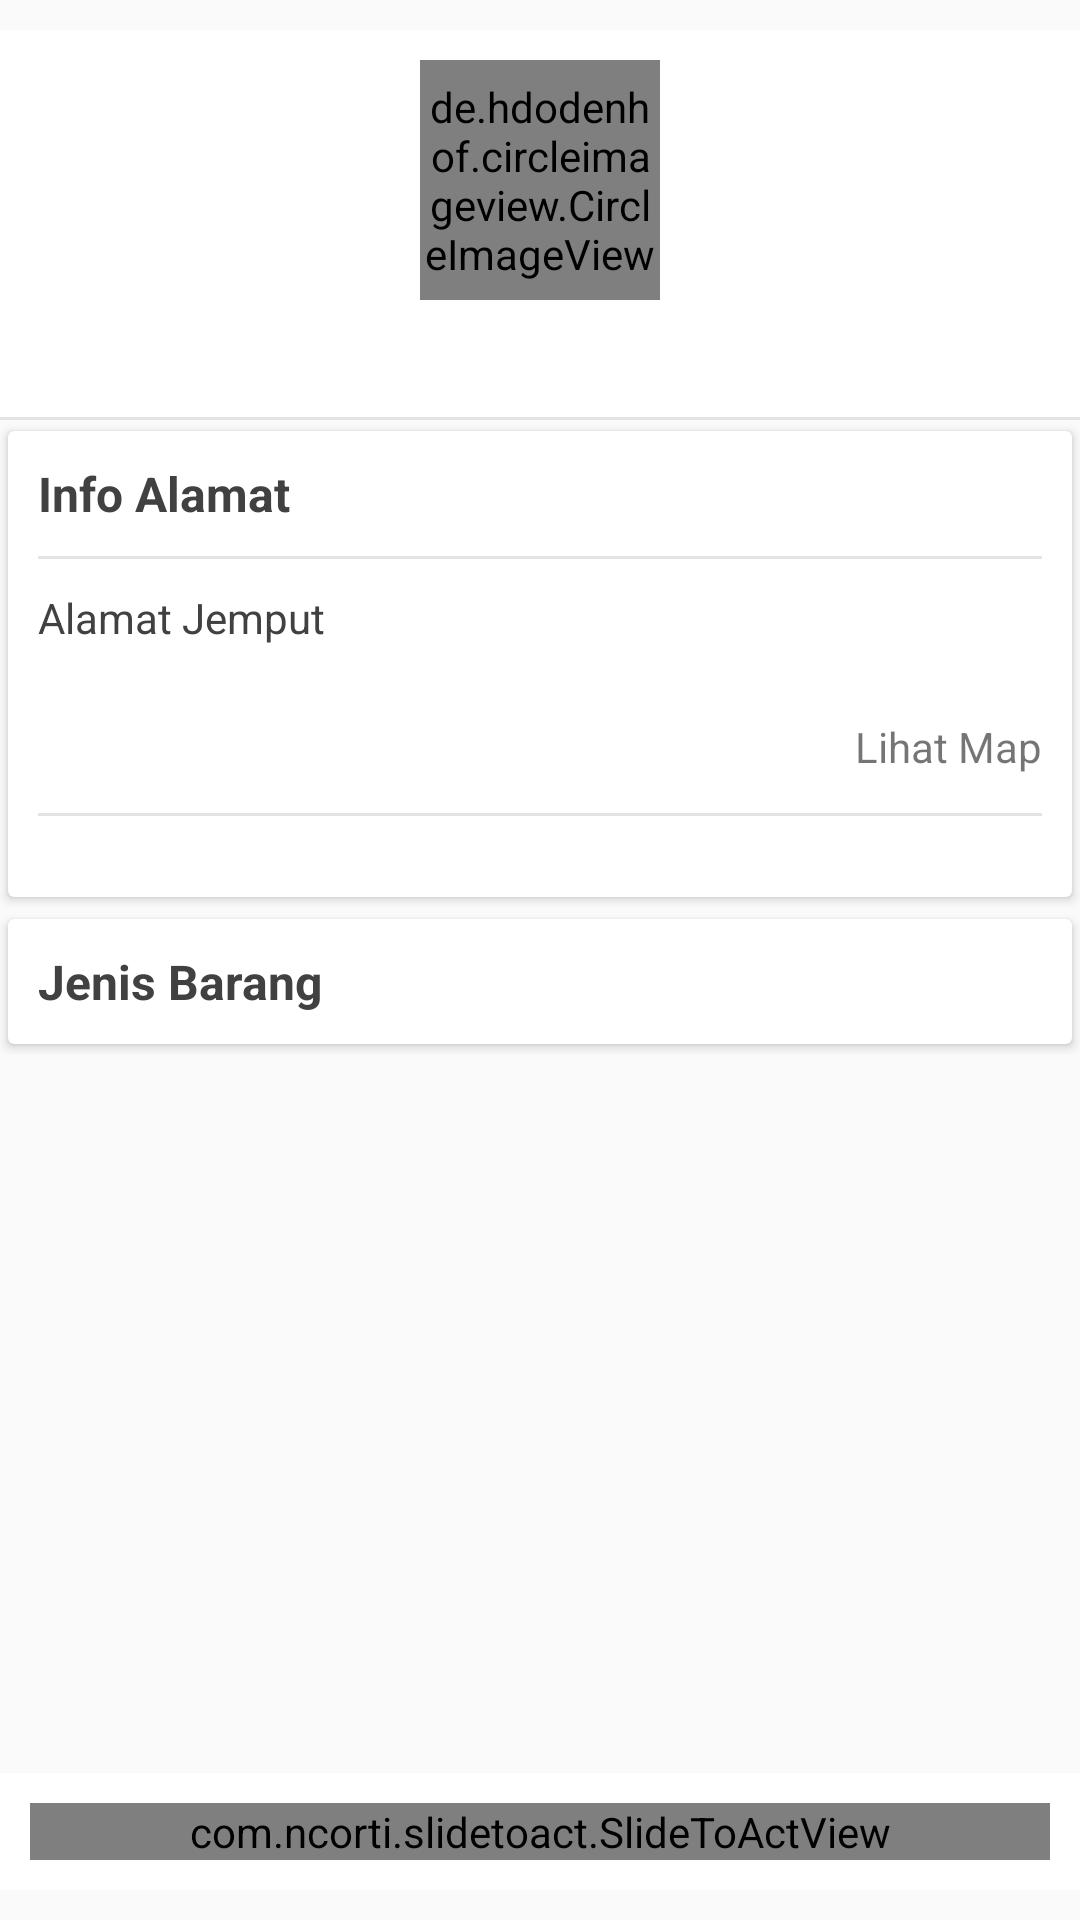

Here is an Android app screen rendered from its layout file. Give the layout XML and the strings, colors and styles it references.
<!-- AndroidManifest.xml: application theme Theme.NosKurir -->
<!-- res/layout/detail_pesanan.xml -->
<?xml version="1.0" encoding="utf-8"?>
<RelativeLayout xmlns:android="http://schemas.android.com/apk/res/android"
    xmlns:app="http://schemas.android.com/apk/res-auto"
    xmlns:tools="http://schemas.android.com/tools"
    android:background="#fafafa"
    android:paddingTop="10dp"
    android:paddingBottom="10dp"
    android:layout_width="match_parent"
    android:layout_height="match_parent"
    tools:context=".DetailPesanan">

    <androidx.core.widget.NestedScrollView
        android:layout_width="match_parent"
        android:layout_height="match_parent"
        android:layout_above="@+id/lbawah">

        <LinearLayout
            android:layout_width="match_parent"
            android:layout_height="match_parent"
            android:orientation="vertical">

            <RelativeLayout
                android:layout_width="match_parent"
                android:layout_height="wrap_content"
                android:background="@color/white">

                <de.hdodenhof.circleimageview.CircleImageView
                    android:id="@+id/fotopengguna"
                    android:layout_width="80dp"
                    android:layout_height="80dp"
                    android:layout_centerHorizontal="true"
                    android:layout_marginTop="10dp"
                    android:layout_marginBottom="10dp"
                    android:src="@mipmap/ic_launcher" />

                <TextView
                    android:id="@+id/namapengguna"
                    android:layout_width="match_parent"
                    android:layout_height="wrap_content"
                    android:layout_below="@+id/fotopengguna"
                    android:layout_centerHorizontal="true"
                    android:layout_marginBottom="10dp"
                    android:gravity="center_horizontal" />

                <View
                    android:layout_width="match_parent"
                    android:layout_height="1dp"
                    android:layout_below="@+id/namapengguna"
                    android:background="#e3e3e3" />
            </RelativeLayout>

            <androidx.cardview.widget.CardView
                android:layout_width="match_parent"
                android:layout_height="wrap_content"
                app:cardUseCompatPadding="true"
                app:contentPadding="10dp">

                <LinearLayout
                    android:layout_width="match_parent"
                    android:layout_height="wrap_content"
                    android:orientation="vertical">

                    <TextView
                        android:layout_width="wrap_content"
                        android:layout_height="wrap_content"
                        android:text="Info Alamat"
                        android:textColor="@color/hitamteks"
                        android:textSize="16sp"
                        android:textStyle="bold" />

                    <View
                        android:layout_width="match_parent"
                        android:layout_height="1dp"
                        android:layout_marginTop="10dp"
                        android:layout_marginBottom="10dp"
                        android:background="#e3e3e3" />

                    <LinearLayout
                        android:layout_width="match_parent"
                        android:layout_height="wrap_content"
                        android:layout_marginBottom="10dp"
                        android:orientation="vertical">

                        <TextView
                            android:layout_width="match_parent"
                            android:layout_height="wrap_content"
                            android:text="Alamat Jemput"
                            android:textColor="@color/hitamteks" />

                        <TextView
                            android:id="@+id/alamatjemput"
                            android:layout_width="wrap_content"
                            android:layout_height="wrap_content" />

                        <TextView
                            android:id="@+id/mapjemput"
                            android:layout_width="wrap_content"
                            android:layout_height="wrap_content"
                            android:layout_gravity="right"
                            android:layout_marginTop="5dp"
                            android:drawableLeft="@drawable/ikonmap"
                            android:text="Lihat Map" />
                    </LinearLayout>

                    <View
                        android:layout_width="match_parent"
                        android:layout_height="1dp"
                        android:layout_marginTop="2.5dp"
                        android:layout_marginBottom="7dp"
                        android:background="#e3e3e3" />

                    <LinearLayout
                        android:layout_width="match_parent"
                        android:layout_height="wrap_content"
                        android:layout_marginBottom="10dp"
                        android:orientation="vertical">

                        <LinearLayout
                            android:id="@+id/lsamakota"
                            android:layout_width="match_parent"
                            android:layout_height="wrap_content"
                            android:orientation="vertical"
                            android:visibility="gone">

                            <TextView
                                android:layout_width="match_parent"
                                android:layout_height="wrap_content"
                                android:text="Alamat Antar"
                                android:textColor="@color/hitamteks" />

                            <TextView
                                android:id="@+id/alamatantar"
                                android:layout_width="wrap_content"
                                android:layout_height="wrap_content" />

                            <TextView
                                android:id="@+id/mapantar"
                                android:layout_width="wrap_content"
                                android:layout_height="wrap_content"
                                android:layout_gravity="right"
                                android:layout_marginTop="5dp"
                                android:drawableLeft="@drawable/ikonmap"
                                android:text="Lihat Map" />
                        </LinearLayout>

                        <LinearLayout
                            android:id="@+id/llainkota"
                            android:layout_width="match_parent"
                            android:layout_height="wrap_content"
                            android:orientation="vertical"
                            android:visibility="gone">
                            <androidx.cardview.widget.CardView
                                android:id="@+id/cvpilihgudang"
                                android:layout_width="match_parent"
                                android:layout_height="wrap_content"
                                app:cardUseCompatPadding="true"
                                app:contentPadding="10dp">

                                <LinearLayout
                                    android:id="@+id/lpilihgudang"
                                    android:layout_width="match_parent"
                                    android:layout_height="wrap_content"
                                    android:orientation="vertical">

                                    <TextView
                                        android:layout_width="match_parent"
                                        android:layout_height="wrap_content"
                                        android:drawableRight="@drawable/panahkebawah"
                                        android:text="Pilih Gudang Nos Disekitar Kamu"
                                        android:textColor="@color/hitamteks"
                                        android:textSize="16sp"
                                        android:textStyle="bold" />
                                </LinearLayout>
                            </androidx.cardview.widget.CardView>
                            <LinearLayout
                                android:id="@+id/lisilainkota"
                                android:layout_width="match_parent"
                                android:layout_height="wrap_content"
                                android:orientation="vertical"
                                android:visibility="gone">

                                <TextView
                                    android:layout_width="match_parent"
                                    android:layout_height="wrap_content"
                                    android:text="Alamat Antar"
                                    android:textColor="@color/hitamteks" />

                                <TextView
                                    android:id="@+id/alamatantarlain"
                                    android:layout_width="wrap_content"
                                    android:layout_height="wrap_content" />

                                <TextView
                                    android:id="@+id/mapantarlain"
                                    android:layout_width="wrap_content"
                                    android:layout_height="wrap_content"
                                    android:layout_gravity="right"
                                    android:layout_marginTop="5dp"
                                    android:drawableLeft="@drawable/ikonmap"
                                    android:text="Lihat Map" />
                            </LinearLayout>
                        </LinearLayout>
                    </LinearLayout>
                </LinearLayout>
            </androidx.cardview.widget.CardView>

            <androidx.cardview.widget.CardView
                android:layout_width="match_parent"
                android:layout_height="wrap_content"
                app:cardUseCompatPadding="true"
                app:contentPadding="10dp">

                <LinearLayout
                    android:id="@+id/ldetail"
                    android:layout_width="match_parent"
                    android:layout_height="wrap_content"
                    android:orientation="vertical">

                    <TextView
                        android:layout_width="match_parent"
                        android:layout_height="wrap_content"
                        android:drawableRight="@drawable/panahkebawah"
                        android:text="Jenis Barang"
                        android:textColor="@color/hitamteks"
                        android:textSize="16sp"
                        android:textStyle="bold" />
                </LinearLayout>
            </androidx.cardview.widget.CardView>
        </LinearLayout>
    </androidx.core.widget.NestedScrollView>

    <LinearLayout
        android:orientation="vertical"
        android:padding="10dp"
        android:background="@color/white"
        android:id="@+id/lbawah"
        android:layout_alignParentBottom="true"
        android:layout_width="match_parent"
        android:layout_height="wrap_content">
        <com.ncorti.slidetoact.SlideToActView
            android:id="@+id/geser"
            app:border_radius="8dp"
            app:slider_height="64dp"
            android:layout_width="match_parent"
            android:layout_height="wrap_content"
            app:text="Jemput Barang" />
    </LinearLayout>
</RelativeLayout>
<!-- resources referenced by this layout -->
<resources>
  <color name="hitamteks">#414141</color>
  <color name="white">#FFFFFFFF</color>
  <style name="Theme.NosKurir" parent="Theme.MaterialComponents.DayNight.DarkActionBar">
          
          <item name="colorPrimary">@color/purple_500</item>
          <item name="colorPrimaryVariant">@color/purple_700</item>
          <item name="colorOnPrimary">@color/white</item>
          
          <item name="colorSecondary">@color/teal_200</item>
          <item name="colorSecondaryVariant">@color/teal_700</item>
          <item name="colorOnSecondary">@color/black</item>
          
          <item name="android:statusBarColor" tools:targetApi="l">?attr/colorPrimaryVariant</item>
          
      </style>
  <color name="purple_500">#FF6200EE</color>
  <color name="purple_700">#FF3700B3</color>
  <color name="teal_200">#FF03DAC5</color>
  <color name="teal_700">#FF018786</color>
  <color name="black">#FF000000</color>
</resources>
